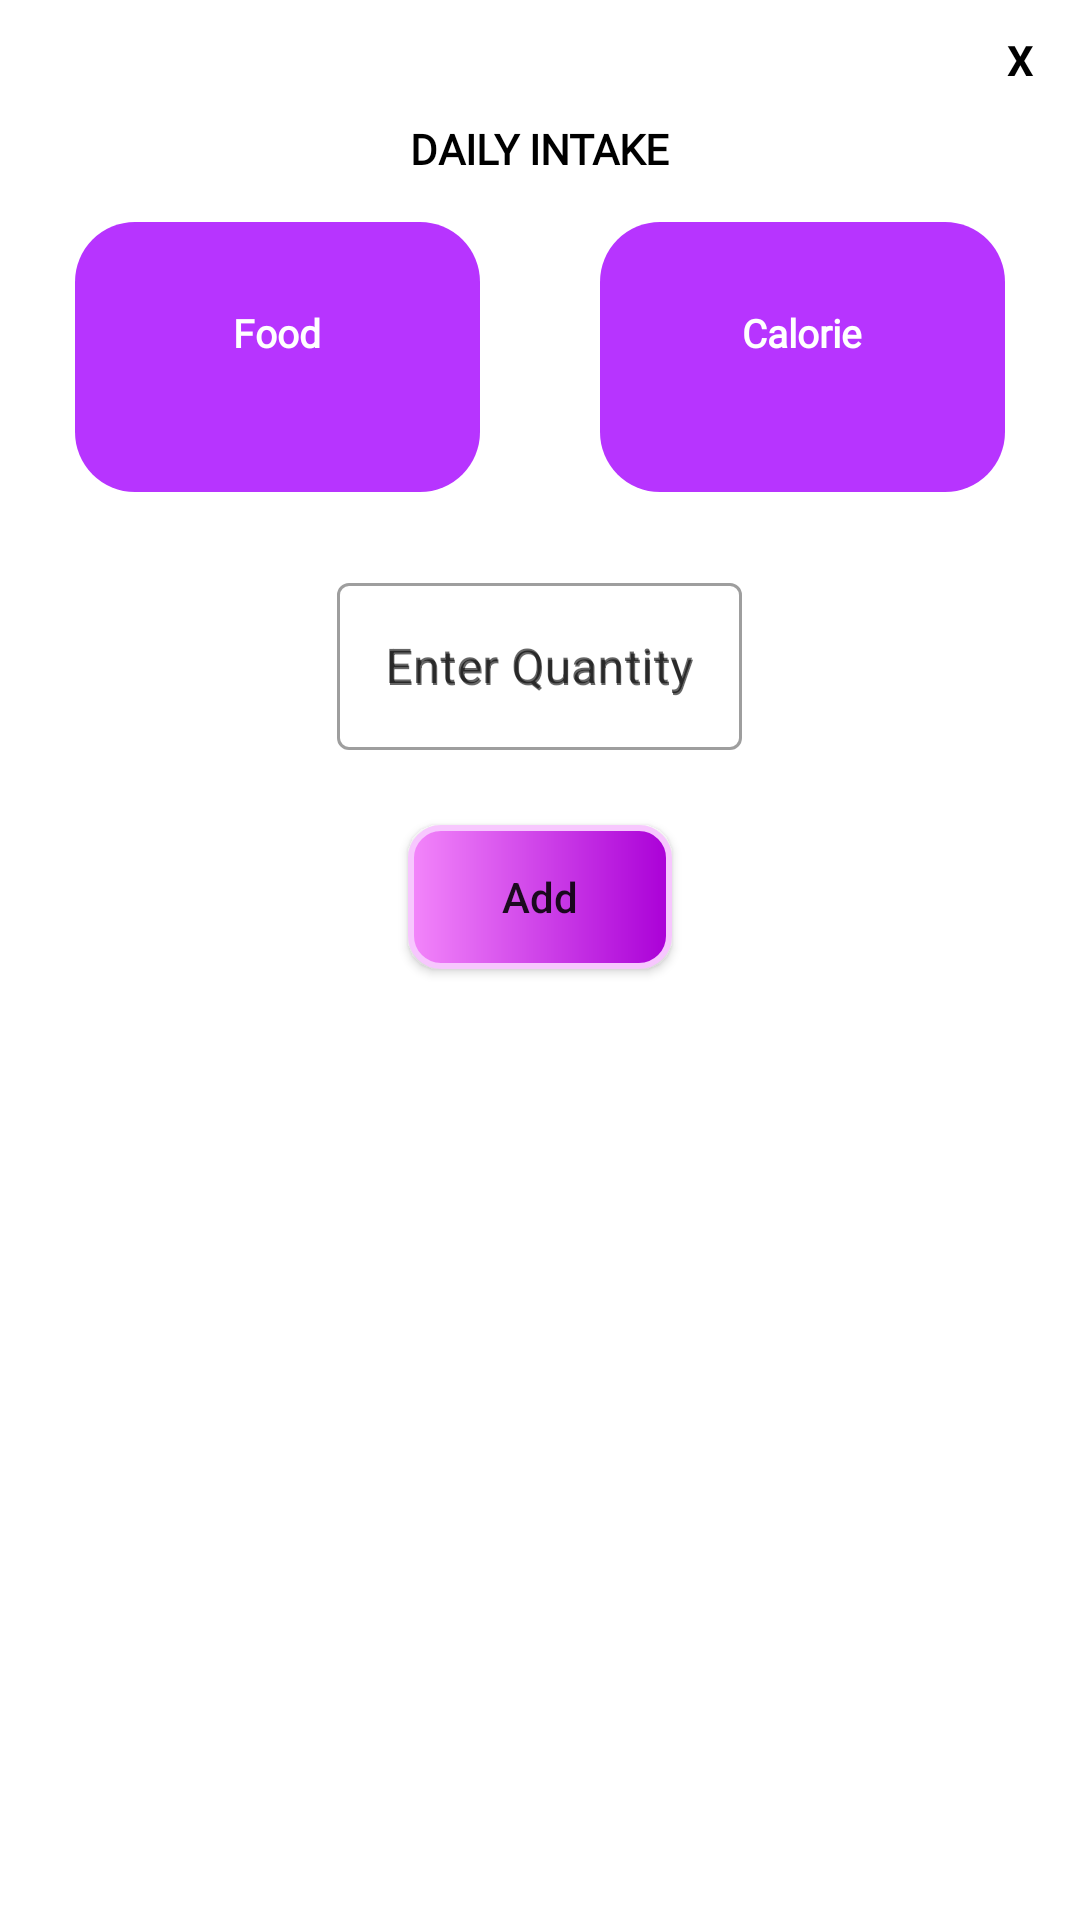

This screen was rendered from an Android layout file. Write that file and the resources it references.
<!-- AndroidManifest.xml: application theme AppTheme -->
<!-- res/layout/custompopup.xml -->
<?xml version="1.0" encoding="utf-8"?>
<LinearLayout xmlns:android="http://schemas.android.com/apk/res/android"
    android:orientation="vertical"
    xmlns:app="http://schemas.android.com/apk/res-auto"
    android:layout_width="300dp"
    android:layout_height="350dp"
    android:background="@drawable/roundpop"
    android:padding="5dp"
    android:layout_gravity="center">
    <TextView
        android:id="@+id/txtclose"
        android:layout_width="30dp"
        android:layout_height="30dp"
        android:textColor="@color/black"
        android:text="X"
        android:textStyle="bold"
        android:layout_gravity="end"
        android:gravity="center"
       />
    <LinearLayout
        android:layout_width="match_parent"
        android:layout_height="wrap_content"
        android:orientation="vertical">

        <TextView
            android:layout_width="wrap_content"
            android:layout_height="wrap_content"
            android:text="Daily Intake"
            android:textColor="#000"
            android:fontFamily="@font/karla_bold"
          android:textAllCaps="true"
            android:textStyle="bold"
            android:layout_gravity="center_horizontal"
            android:layout_marginTop="5dp"/>
    </LinearLayout>
    <LinearLayout
        android:layout_marginTop="15dp"
        android:orientation="horizontal"
        android:layout_width="match_parent"
        android:layout_height="wrap_content">
        <LinearLayout
            android:clickable="true"
            android:background="@drawable/popback"
            android:gravity="center"
            android:orientation="vertical"
            android:layout_weight="1"
            android:layout_width="0dp"
            android:layout_marginLeft="20dp"
            android:layout_marginRight="20dp"
            android:layout_height="90dp">

            <TextView
                android:id="@+id/titleF"
                android:layout_width="wrap_content"
                android:layout_height="wrap_content"
                android:text="Food"
                android:textStyle="bold"
                android:fontFamily="@font/karla_bold"
                android:textSize="13sp"
                android:textColor="@color/whiteTextColor"/>
            <TextView
                android:id="@+id/food"
                android:layout_width="wrap_content"
                android:layout_height="wrap_content"
                android:textAlignment="center"
                android:textSize="12sp"
                android:textColor="@color/whiteTextColor"/>

        </LinearLayout>
        <LinearLayout

            android:clickable="true"
            android:background="@drawable/popback"
            android:gravity="center"
            android:orientation="vertical"
            android:layout_weight="1"
            android:layout_marginLeft="20dp"
            android:layout_marginRight="20dp"
            android:layout_width="0dp"
            android:layout_height="90dp">

            <TextView
                android:id="@+id/titleC"
                android:layout_width="wrap_content"
                android:layout_height="wrap_content"
                android:text="Calorie"
                android:textStyle="bold"
                android:fontFamily="@font/karla_bold"
                android:textSize="13sp"
                android:textColor="@color/whiteTextColor"/>

            <TextView
                android:id="@+id/calorie"
                android:layout_width="wrap_content"
                android:layout_height="wrap_content"
                android:textSize="12sp"
                android:textColor="@color/whiteTextColor"/>
        </LinearLayout>
    </LinearLayout>
    <com.google.android.material.textfield.TextInputLayout
        style="@style/Widget.MaterialComponents.TextInputLayout.OutlinedBox"
        android:layout_width="wrap_content"
        android:layout_height="wrap_content"
        android:layout_gravity="center_horizontal"
        android:hint="Enter Quantity"
        android:layout_marginTop="25dp">

    <com.google.android.material.textfield.TextInputEditText
        android:id="@+id/measure"
        android:layout_width="wrap_content"
        android:layout_height="wrap_content"
        android:hint="Enter Quantity"
        android:textAlignment="center"

        android:inputType="number" />
    </com.google.android.material.textfield.TextInputLayout>

    <Button
        android:id="@+id/submit"
        android:layout_width="wrap_content"
        android:layout_height="wrap_content"
        android:layout_gravity="center_horizontal"
        android:layout_marginTop="25dp"
        android:background="@drawable/ripple"
        android:inputType="number"
        android:text="Add"
        app:backgroundTint="@null" />

</LinearLayout>
<!-- resources referenced by this layout -->
<resources>
  <color name="black">#000000</color>
  <color name="whiteTextColor">#fff</color>
  <!-- drawable popback (drawable-v24) -->
  <shape xmlns:android="http://schemas.android.com/apk/res/android">
      <solid android:color="@color/violet"/>
      <corners android:radius="20dp"/>
  </shape>
  <!-- drawable ripple (drawable) -->
  <?xml version="1.0" encoding="utf-8"?>
  <ripple xmlns:android="http://schemas.android.com/apk/res/android"
  
      android:color="@color/violet">
      <item android:drawable="@drawable/bg" />
  </ripple>
  <!-- drawable roundpop (drawable-v24) -->
  <?xml version="1.0" encoding="utf-8"?>
  <shape xmlns:android="http://schemas.android.com/apk/res/android">
      <solid android:color="@color/whiteTextColor"/>
  
      <corners android:topLeftRadius="24dp"
          android:topRightRadius="24dp"
          android:bottomRightRadius="24dp"
          android:bottomLeftRadius="24dp"
  
          />
  </shape>
  <style name="AppTheme" parent="Theme.MaterialComponents.Light">
          
          <item name="colorPrimary">@color/violet</item>
          <item name="colorPrimaryDark">@color/violet</item>
          <item name="colorAccent">@color/colorAccent</item>
          <item name="windowNoTitle">true</item>
      </style>
  <color name="violet">#B734FF</color>
  <!-- drawable bg (drawable) -->
  <shape xmlns:android="http://schemas.android.com/apk/res/android">
  
      <corners android:radius="@dimen/add_account_activity_add_abank_account_constraint_layout_radius"/>
  
      <gradient
          android:angle="0"
          android:centerX="0.5"
          android:centerY="0.5"
  android:endColor="#AA00D7"
          android:startColor="#F386FA"
          />
      <stroke
          android:color="@color/lavender"
          android:width="2dp" />
  </shape>
  <color name="colorAccent">#03DAC5</color>
  <dimen name="add_account_activity_add_abank_account_constraint_layout_radius">10dp</dimen>
  <color name="lavender">#F7C7FE</color>
</resources>
